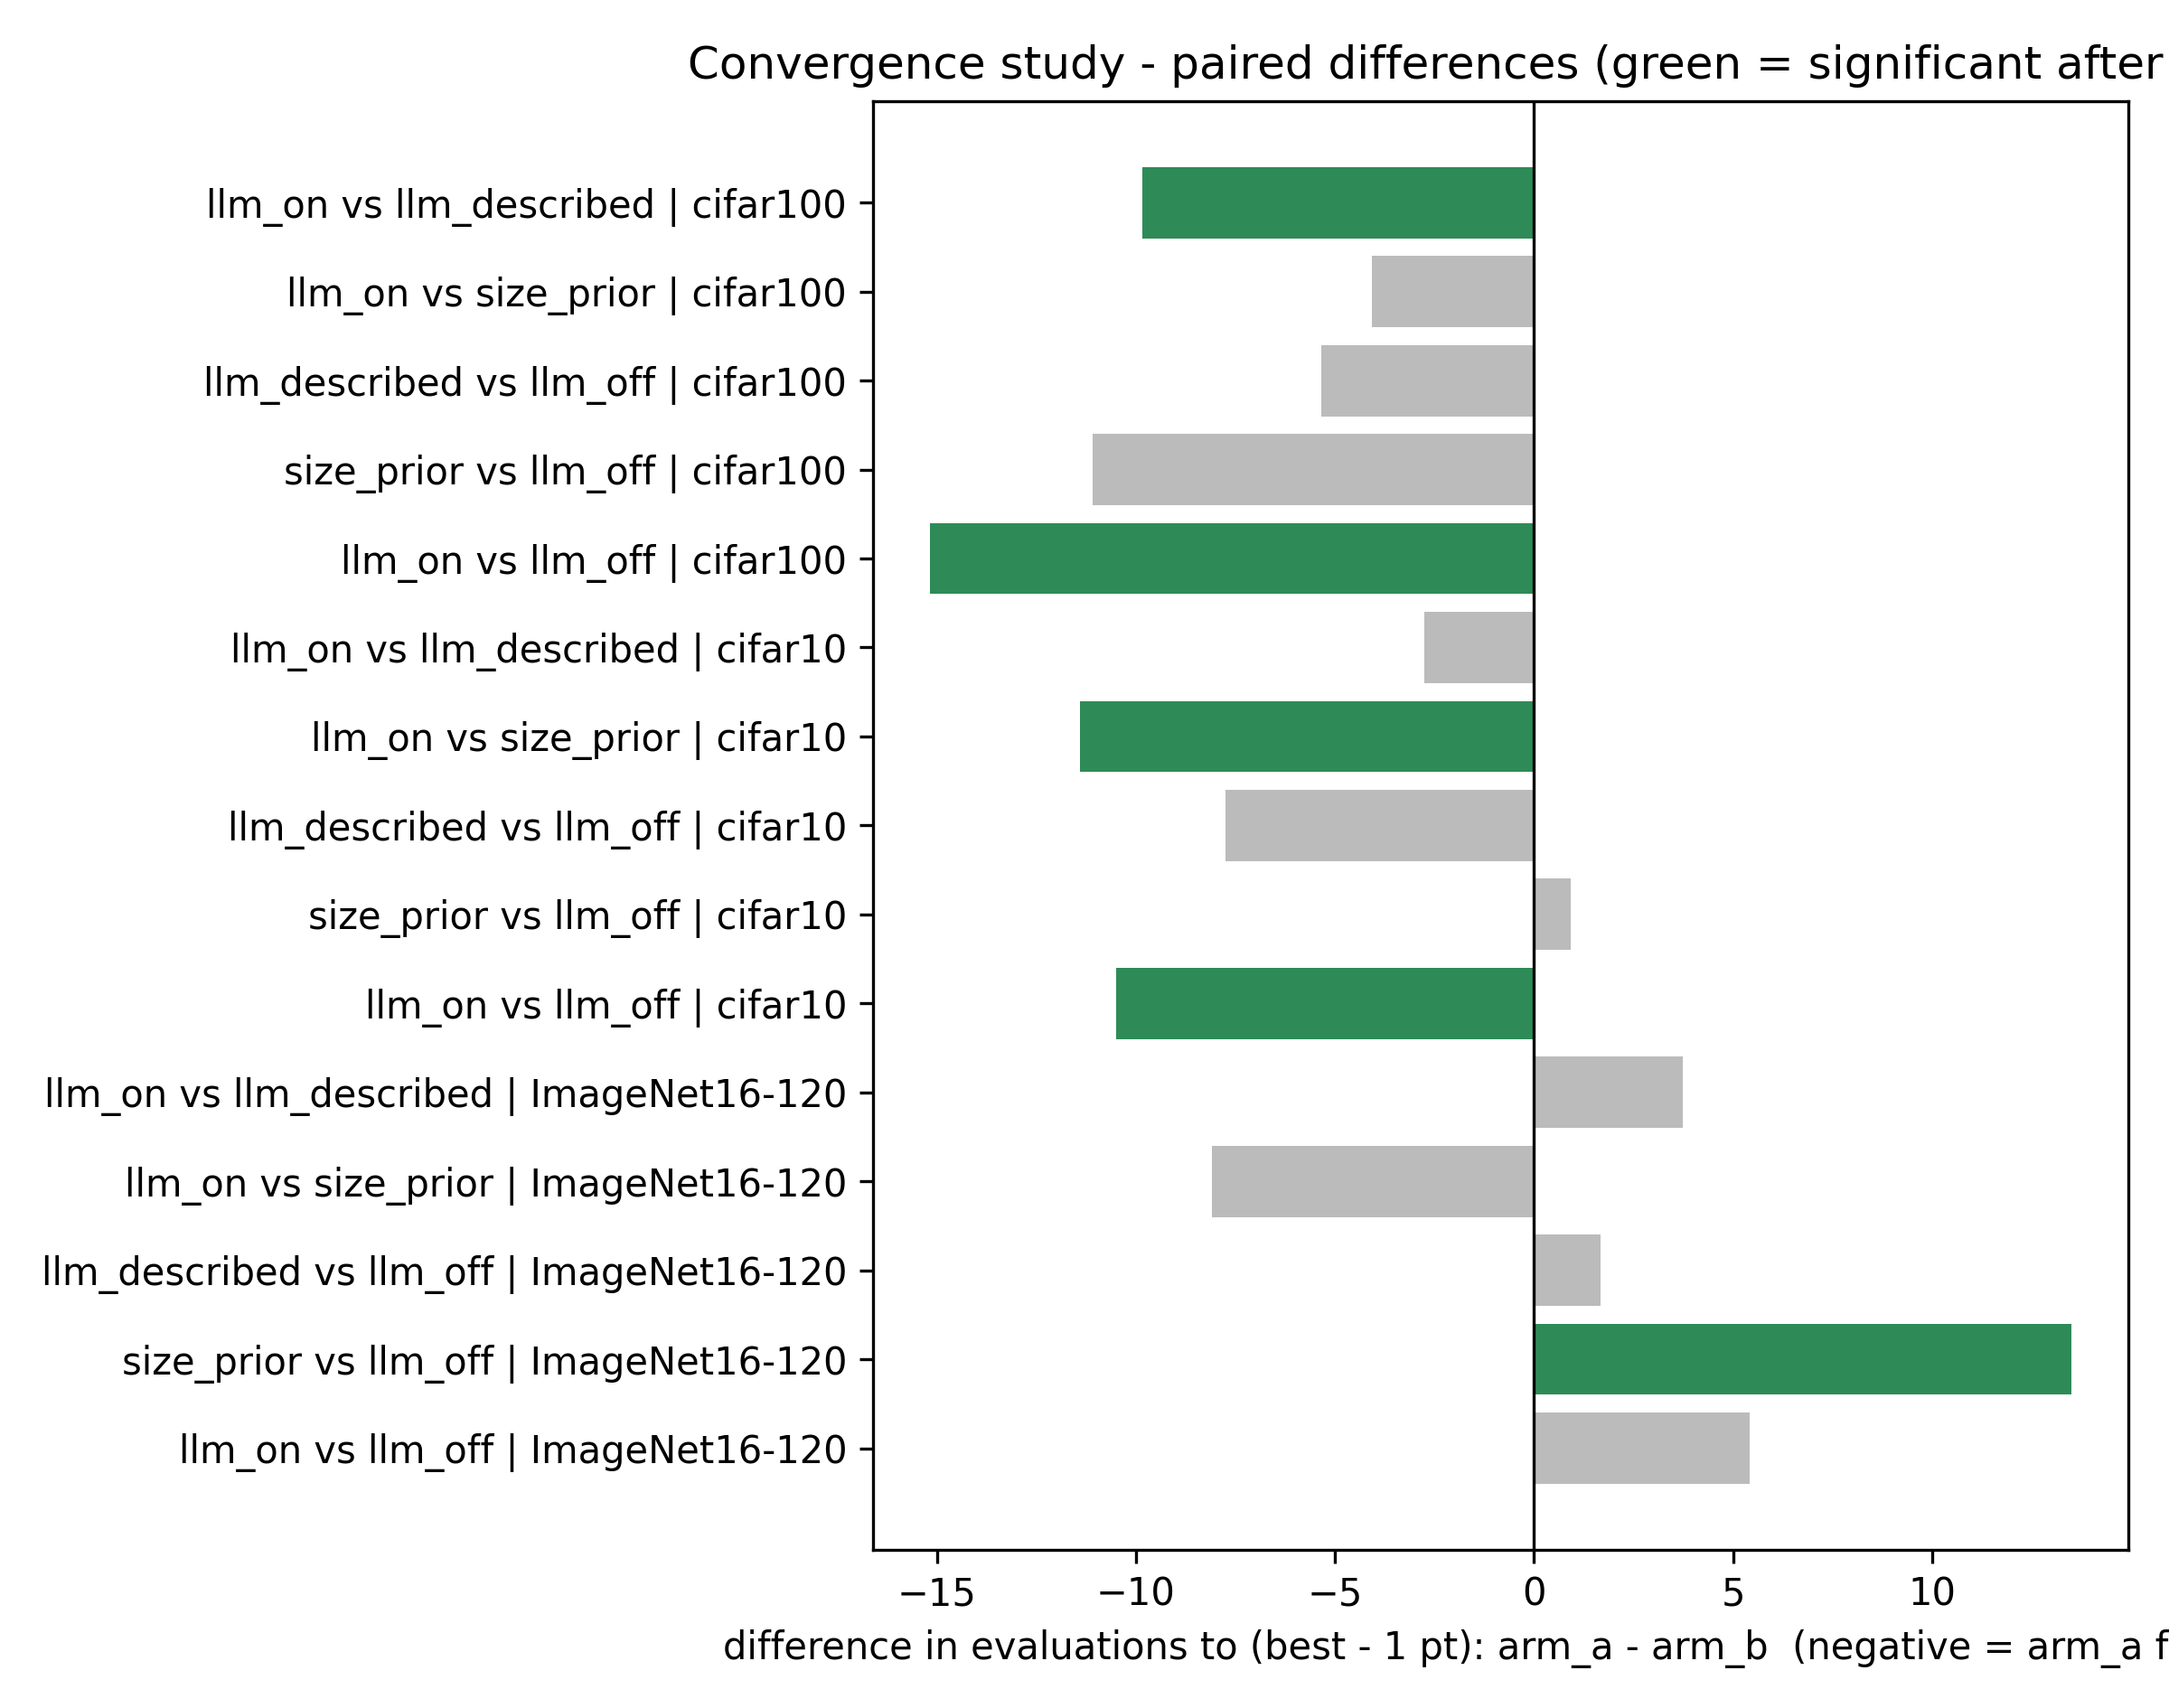

The table this chart was drawn from, first rows:
panel, series, kind, x, y, x_label, x_axis, y_axis
Convergence study - paired differences (…, bars1, barh, 5.417, 0.0, llm_on vs llm_off | ImageNet16-120, difference in evaluations to (best - 1 p…, 
Convergence study - paired differences (…, bars1, barh, 13.5, 1.0, size_prior vs llm_off | ImageNet16-120, difference in evaluations to (best - 1 p…, 
Convergence study - paired differences (…, bars1, barh, 1.667, 2.0, llm_described vs llm_off | ImageNet16-12…, difference in evaluations to (best - 1 p…, 
Convergence study - paired differences (…, bars1, barh, -8.083, 3.0, llm_on vs size_prior | ImageNet16-120, difference in evaluations to (best - 1 p…, 
Convergence study - paired differences (…, bars1, barh, 3.75, 4.0, llm_on vs llm_described | ImageNet16-120, difference in evaluations to (best - 1 p…, 
Convergence study - paired differences (…, bars1, barh, -10.5, 5.0, llm_on vs llm_off | cifar10, difference in evaluations to (best - 1 p…, 
Convergence study - paired differences (…, bars1, barh, 0.9167, 6.0, size_prior vs llm_off | cifar10, difference in evaluations to (best - 1 p…, 
Convergence study - paired differences (…, bars1, barh, -7.75, 7.0, llm_described vs llm_off | cifar10, difference in evaluations to (best - 1 p…, 
Convergence study - paired differences (…, bars1, barh, -11.42, 8.0, llm_on vs size_prior | cifar10, difference in evaluations to (best - 1 p…, 
Convergence study - paired differences (…, bars1, barh, -2.75, 9.0, llm_on vs llm_described | cifar10, difference in evaluations to (best - 1 p…, 
Convergence study - paired differences (…, bars1, barh, -15.17, 10.0, llm_on vs llm_off | cifar100, difference in evaluations to (best - 1 p…, 
Convergence study - paired differences (…, bars1, barh, -11.08, 11.0, size_prior vs llm_off | cifar100, difference in evaluations to (best - 1 p…, 
Convergence study - paired differences (…, bars1, barh, -5.333, 12.0, llm_described vs llm_off | cifar100, difference in evaluations to (best - 1 p…, 
Convergence study - paired differences (…, bars1, barh, -4.083, 13.0, llm_on vs size_prior | cifar100, difference in evaluations to (best - 1 p…, 
Convergence study - paired differences (…, bars1, barh, -9.833, 14.0, llm_on vs llm_described | cifar100, difference in evaluations to (best - 1 p…, 
Convergence study - paired differences (…, line1, reference_line, 0.0, 0.0, , difference in evaluations to (best - 1 p…, 
Convergence study - paired differences (…, line1, reference_line, 0.0, 1.0, , difference in evaluations to (best - 1 p…, 
